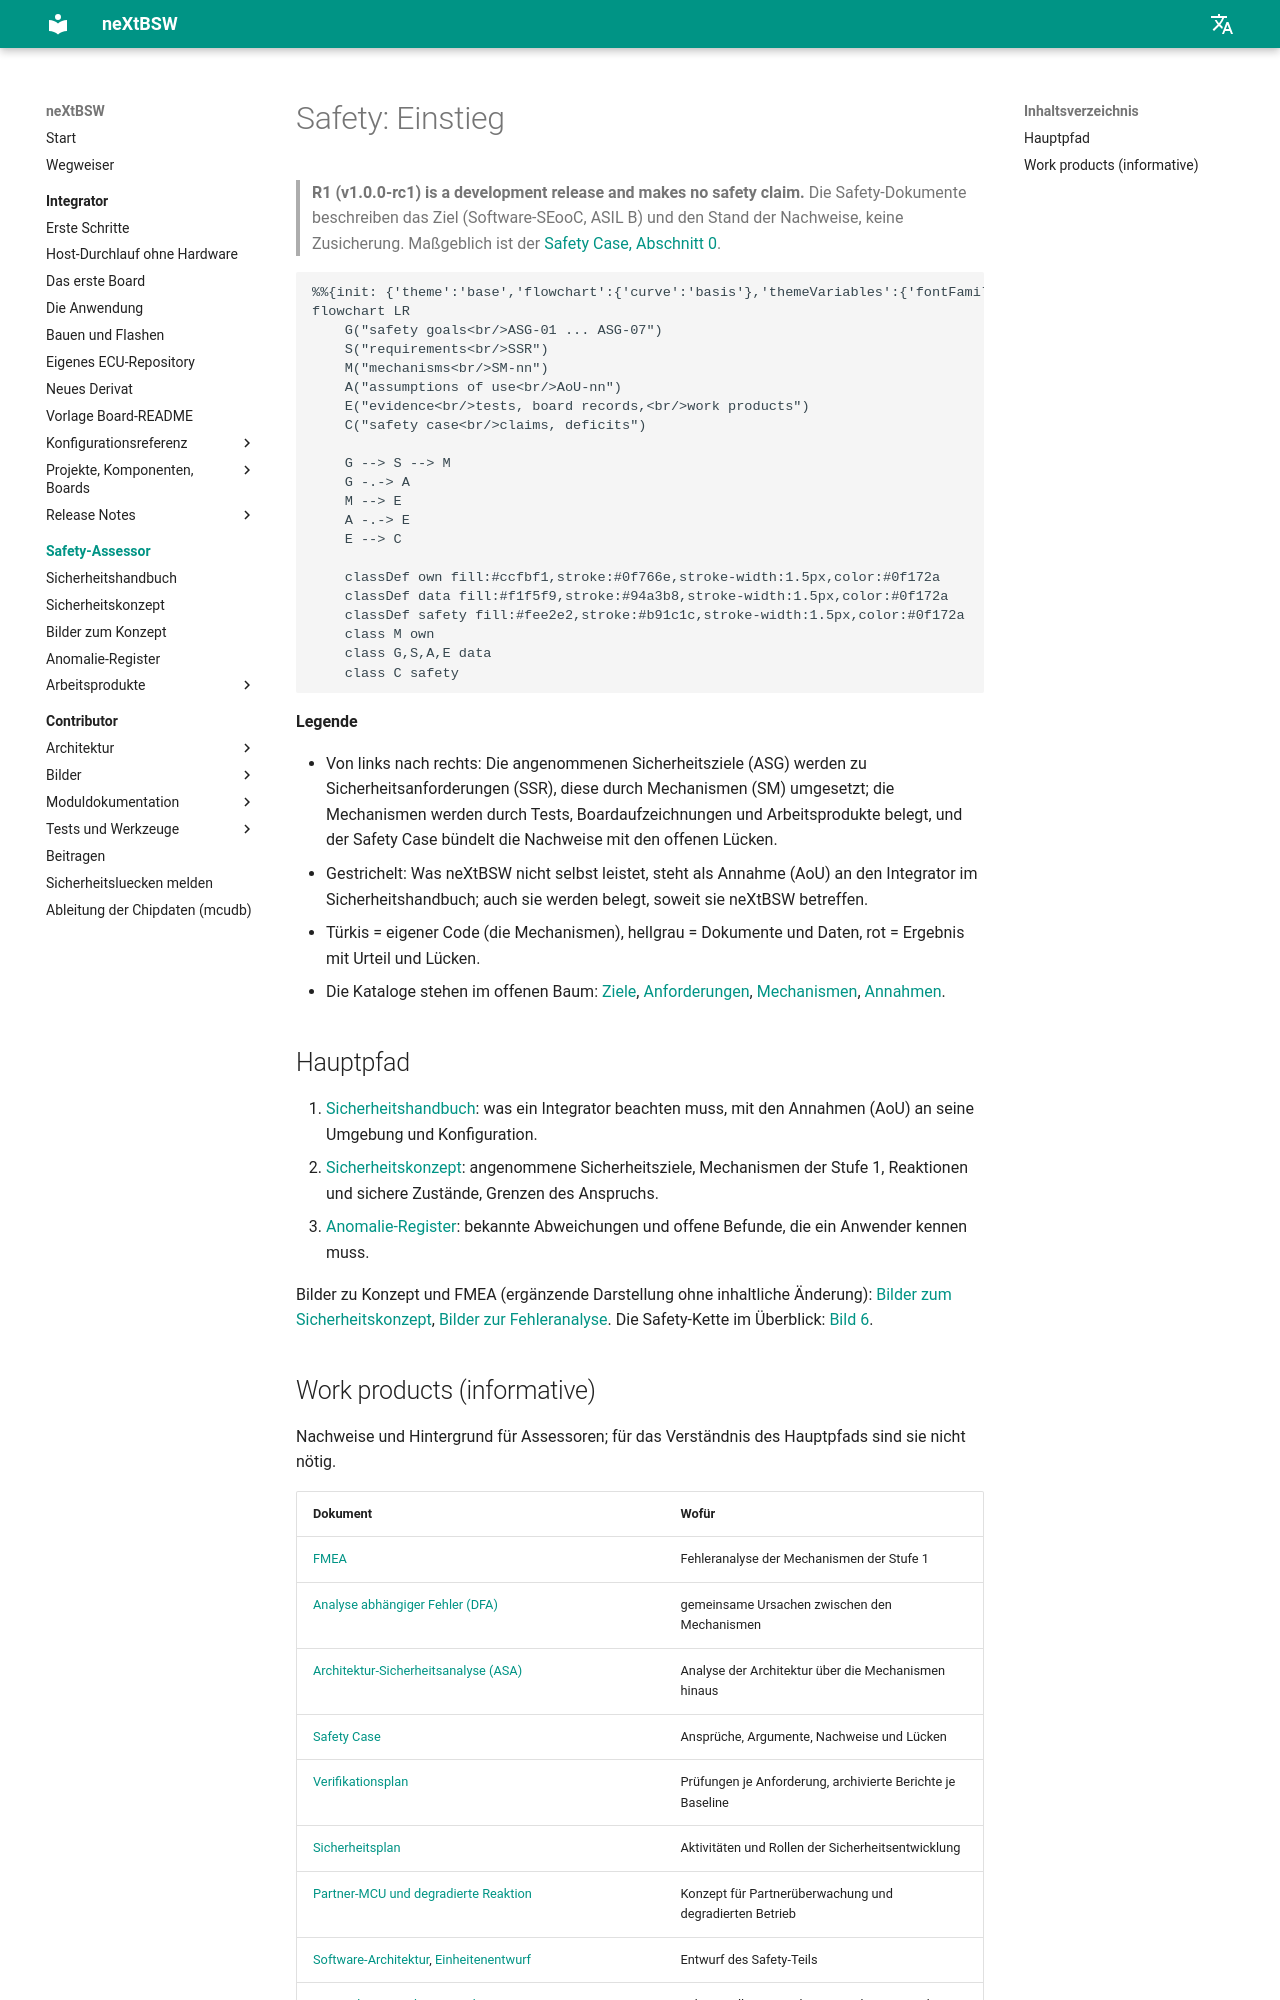

repository: danielsimonreinhardt/neXtBSW · page: 1.0.0/doc/safety/start/index.html · generator: mkdocs

<!-- SPDX-License-Identifier: Apache-2.0 -->

# Safety: Einstieg

> **R1 (v1.0.0-rc1) is a development release and makes no safety claim.** Die Safety-Dokumente beschreiben das
> Ziel (Software-SEooC, ASIL B) und den Stand der Nachweise, keine Zusicherung. Maßgeblich ist der
> [Safety Case, Abschnitt 0](../safety-case.md#0-result-in-one-page).

```mermaid
%%{init: {'theme':'base','flowchart':{'curve':'basis'},'themeVariables':{'fontFamily':'Segoe UI, Helvetica, Arial, sans-serif','fontSize':'14px','background':'#ffffff','primaryColor':'#ffffff','primaryBorderColor':'#64748b','primaryTextColor':'#0f172a','lineColor':'#475569','edgeLabelBackground':'#ffffff','tertiaryColor':'#f8fafc','clusterBkg':'#f8fafc','clusterBorder':'#cbd5e1'}}}%%
flowchart LR
    G("safety goals<br/>ASG-01 ... ASG-07")
    S("requirements<br/>SSR")
    M("mechanisms<br/>SM-nn")
    A("assumptions of use<br/>AoU-nn")
    E("evidence<br/>tests, board records,<br/>work products")
    C("safety case<br/>claims, deficits")

    G --> S --> M
    G -.-> A
    M --> E
    A -.-> E
    E --> C

    classDef own fill:#ccfbf1,stroke:#0f766e,stroke-width:1.5px,color:#0f172a
    classDef data fill:#f1f5f9,stroke:#94a3b8,stroke-width:1.5px,color:#0f172a
    classDef safety fill:#fee2e2,stroke:#b91c1c,stroke-width:1.5px,color:#0f172a
    class M own
    class G,S,A,E data
    class C safety
```

**Legende**

- Von links nach rechts: Die angenommenen Sicherheitsziele (ASG) werden zu Sicherheitsanforderungen (SSR), diese
  durch Mechanismen (SM) umgesetzt; die Mechanismen werden durch Tests, Boardaufzeichnungen und Arbeitsprodukte belegt,
  und der Safety Case bündelt die Nachweise mit den offenen Lücken.
- Gestrichelt: Was neXtBSW nicht selbst leistet, steht als Annahme (AoU) an den Integrator im Sicherheitshandbuch;
  auch sie werden belegt, soweit sie neXtBSW betreffen.
- Türkis = eigener Code (die Mechanismen), hellgrau = Dokumente und Daten, rot = Ergebnis mit Urteil und Lücken.
- Die Kataloge stehen im offenen Baum: [Ziele](../../requirements/safety/goals.sdoc),
  [Anforderungen](../../requirements/safety/ssr.sdoc), [Mechanismen](../../requirements/safety/mechanisms.sdoc),
  [Annahmen](../../requirements/safety/assumptions.sdoc).

## Hauptpfad

1. [Sicherheitshandbuch](../safety-manual.md): was ein Integrator beachten muss, mit den Annahmen (AoU) an seine
   Umgebung und Konfiguration.
2. [Sicherheitskonzept](../concept.md): angenommene Sicherheitsziele, Mechanismen der Stufe 1, Reaktionen und sichere
   Zustände, Grenzen des Anspruchs.
3. [Anomalie-Register](../anomaly-register.md): bekannte Abweichungen und offene Befunde, die ein Anwender kennen muss.

Bilder zu Konzept und FMEA (ergänzende Darstellung ohne inhaltliche Änderung):
[Bilder zum Sicherheitskonzept](../figures/concept-figures.md), [Bilder zur Fehleranalyse](../figures/fmea-figures.md). Die
Safety-Kette im Überblick: [Bild 6](../../figures/06-safety-kette.md).
